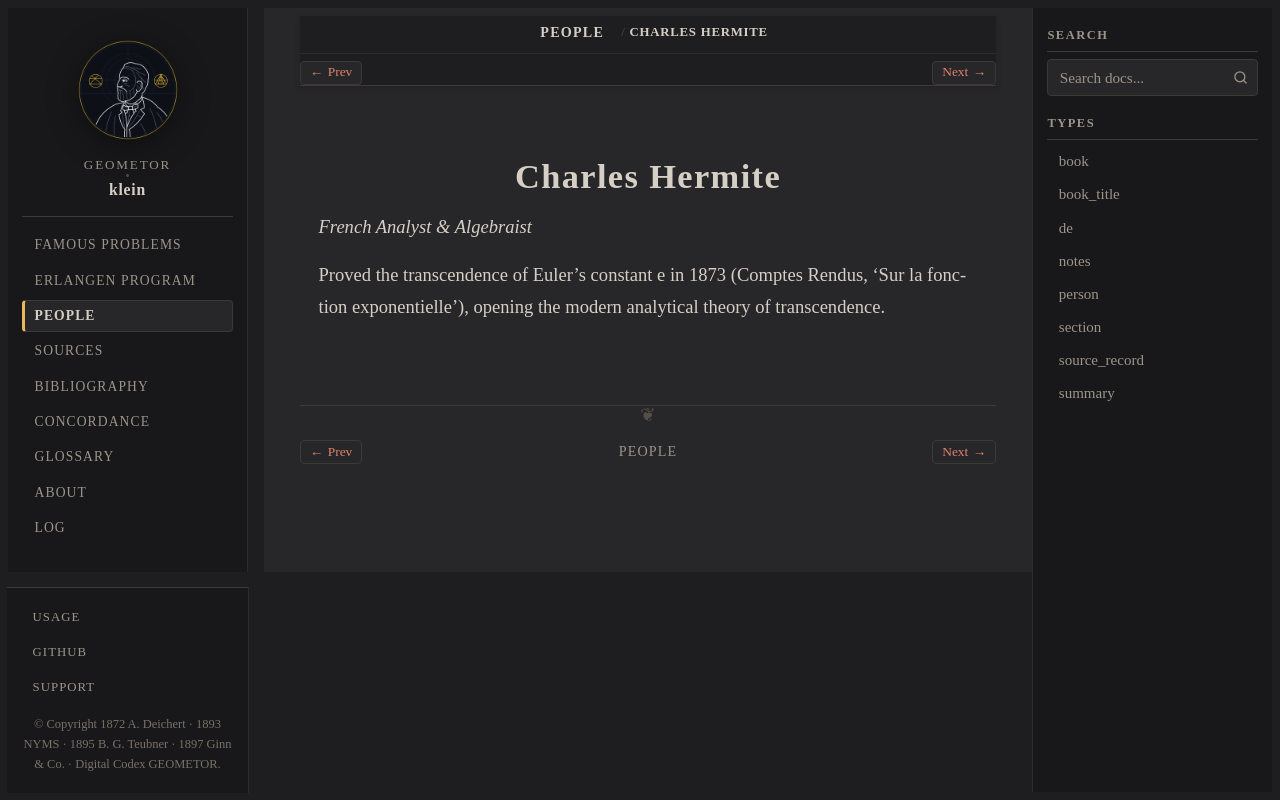

repository: geometor/klein · page: people/hermite.html · generator: sphinx

:type: person
:death_year: 1901
:death_label: 1901
:lifespan: 1822 – 1901
:excerpt: French Analyst & Algebraist

.. _person-hermite:

Charles Hermite
===============

*French Analyst & Algebraist*

Proved the transcendence of Euler's constant e in 1873 (Comptes Rendus, 'Sur la fonction exponentielle'), opening the modern analytical theory of transcendence.
